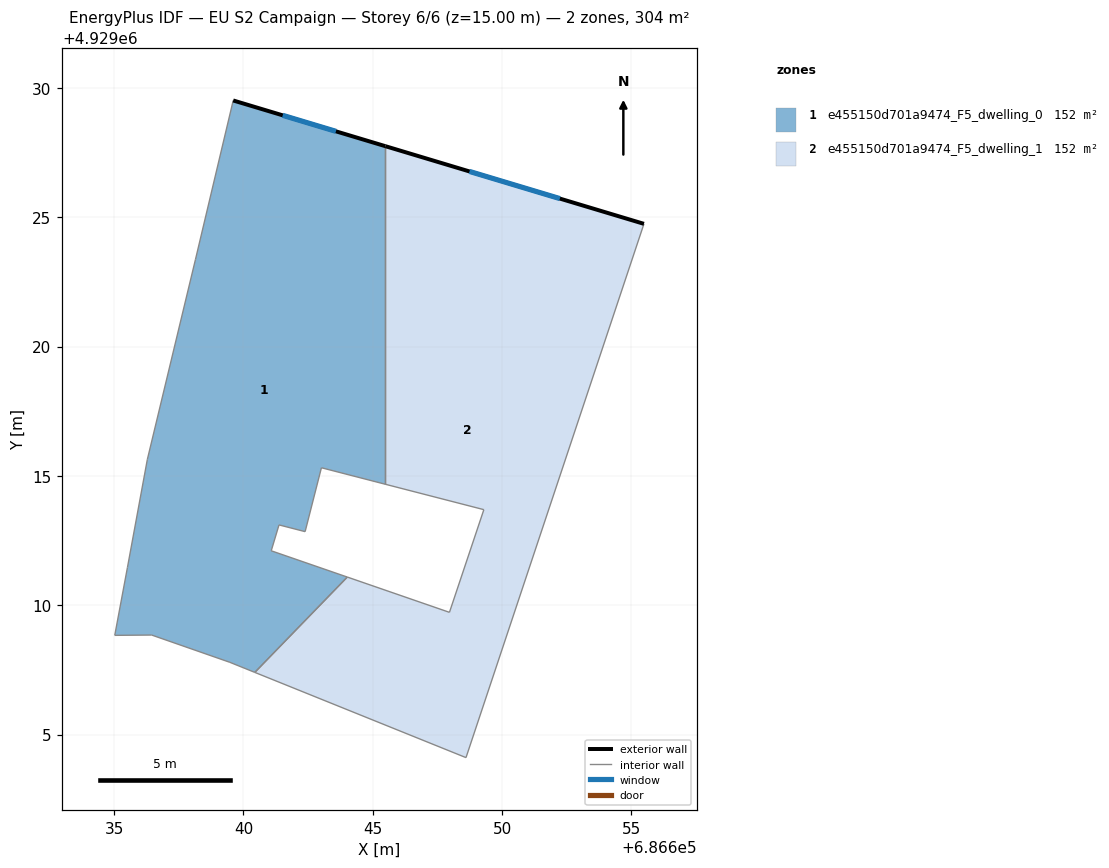
=== STOREY PLAN SPEC (per zone: floor XY polygon, exterior-wall plan segments, windows/doors) ===
zone 1: e455150d701a9474_F5_dwelling_0  (151.8 m²)
  floor: (686645.49, 4929027.75) (686645.49, 4929014.68) (686643.01, 4929015.32) (686642.38, 4929012.85) (686641.37, 4929013.11) (686641.07, 4929012.11) (686644.02, 4929011.09) (686640.44, 4929007.40) (686639.48, 4929007.79) (686636.45, 4929008.85) (686635.02, 4929008.84) (686635.51, 4929011.46) (686636.28, 4929015.64) (686638.14, 4929023.37) (686639.60, 4929029.52)
  exterior wall: (686645.49, 4929027.75) – (686639.60, 4929029.52)  [6.1 m]
    window: (686643.58, 4929028.32) – (686641.52, 4929028.94)  [2.3 m²]
  interior walls: 14
zone 2: e455150d701a9474_F5_dwelling_1  (151.8 m²)
  floor: (686655.48, 4929024.75) (686648.60, 4929004.11) (686640.44, 4929007.40) (686644.02, 4929011.09) (686647.96, 4929009.73) (686649.29, 4929013.70) (686645.49, 4929014.68) (686645.49, 4929027.75)
  exterior wall: (686655.48, 4929024.75) – (686645.49, 4929027.75)  [10.4 m]
    window: (686652.23, 4929025.72) – (686648.74, 4929026.77)  [3.8 m²]
  interior walls: 7

=== DERIVED (storey summary) ===
Building: EU S2 Campaign
Storey: 6 of 6  (floor level z = 15.00 m)
Storey gross floor area: 303.7 m²
Zones on this storey: 2
  - e455150d701a9474_F5_dwelling_0: floor 151.8 m²; exterior wall 6.1 m (18.4 m²); 1 window(s) 2.3 m²; WWR 12.2%
  - e455150d701a9474_F5_dwelling_1: floor 151.8 m²; exterior wall 10.4 m (31.3 m²); 1 window(s) 3.8 m²; WWR 12.2%
Zone adjacency (shared interzone walls):
  - e455150d701a9474_F5_dwelling_0 ↔ e455150d701a9474_F5_dwelling_1